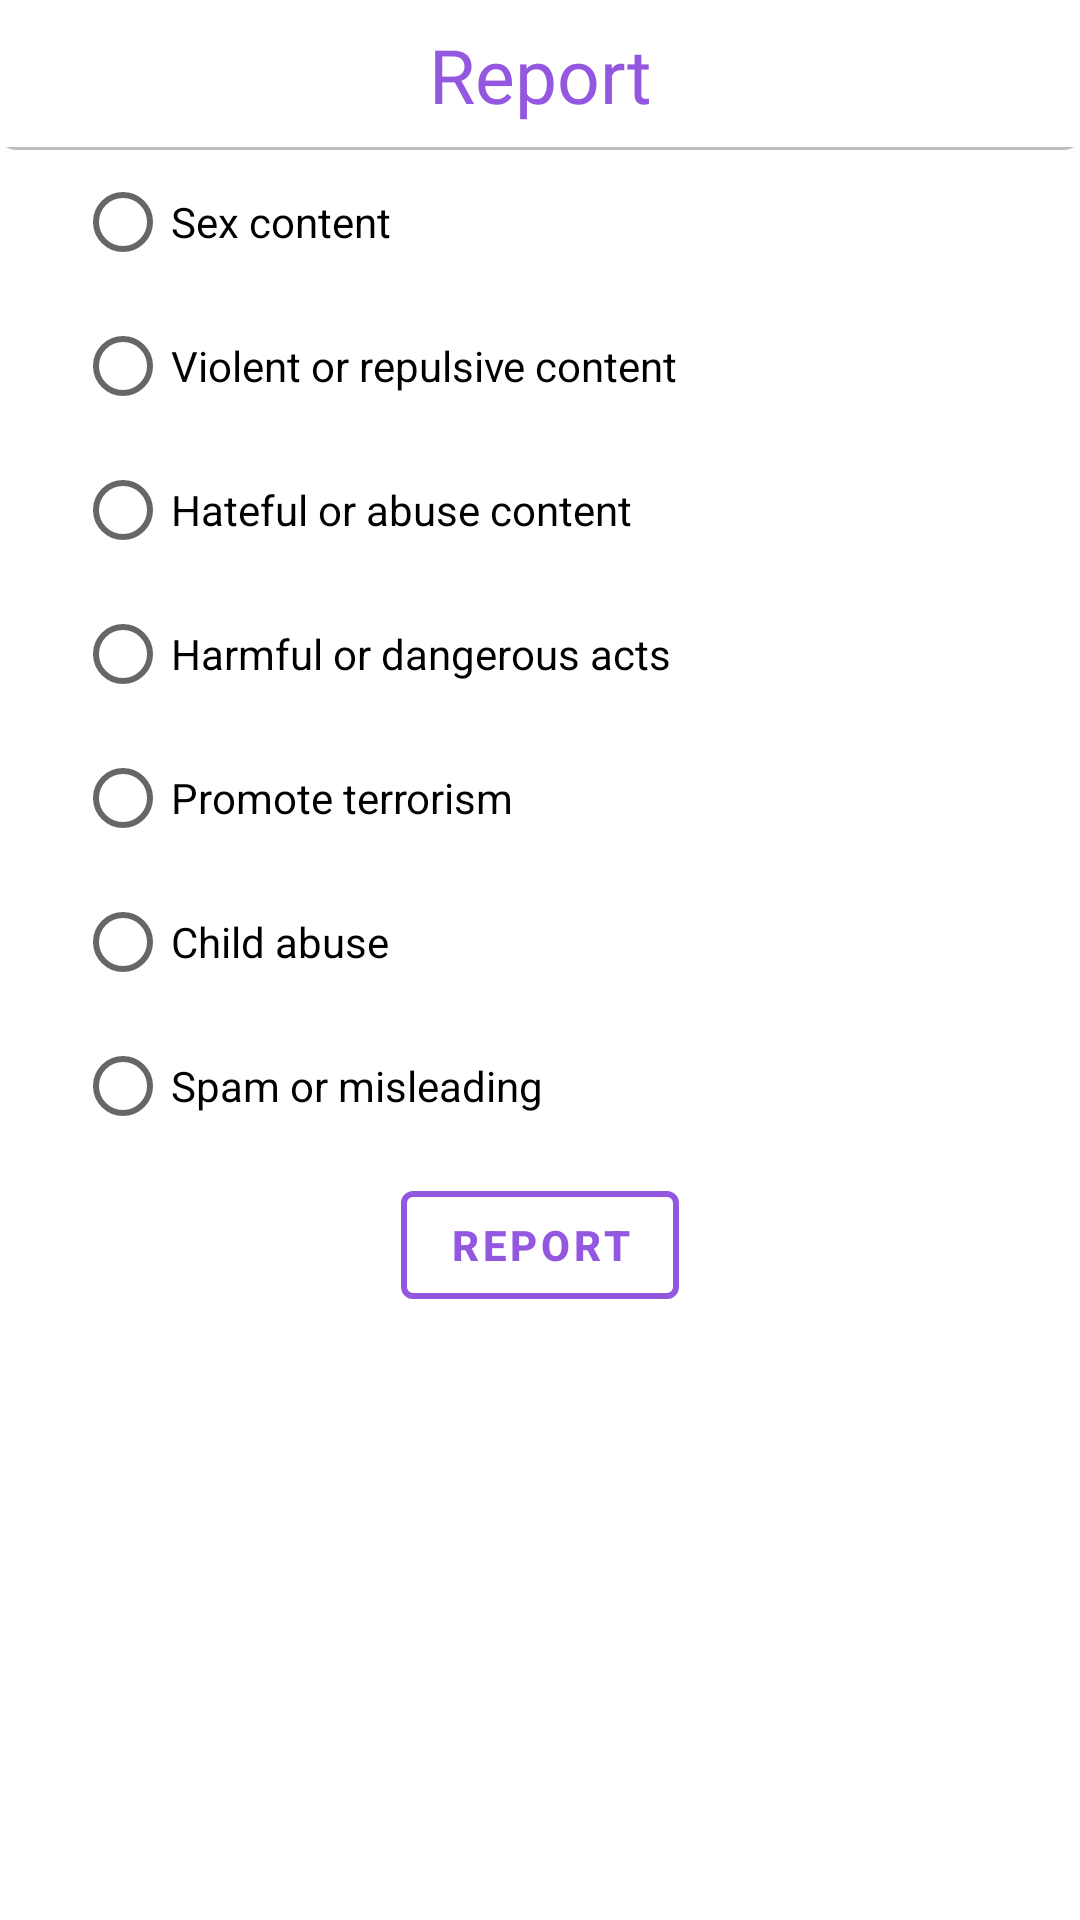

Write the Android layout XML for this screen, with the resource values it uses.
<!-- AndroidManifest.xml: application theme Theme.SocialMedia20 -->
<!-- res/layout/report_popup.xml -->
<?xml version="1.0" encoding="utf-8"?>
<androidx.constraintlayout.widget.ConstraintLayout xmlns:android="http://schemas.android.com/apk/res/android"
    xmlns:app="http://schemas.android.com/apk/res-auto"
    android:layout_width="match_parent"
    android:background="@color/white"
    android:layout_height="wrap_content"
    android:layout_marginBottom="10dp">

    <TextView
        android:id="@+id/title_"
        android:layout_width="match_parent"
        android:layout_height="50dp"
        android:fontFamily="@font/aclonica"
        android:text="Report"
        android:gravity="center"
        android:textColor="@color/mainColor"
        android:background="@drawable/under_line"
        android:textSize="25dp"
        app:layout_constraintEnd_toEndOf="parent"
        app:layout_constraintStart_toStartOf="parent"
        app:layout_constraintTop_toTopOf="parent" />

    <ImageView
        android:id="@+id/cancelBtn"
        android:layout_width="30dp"
        android:layout_height="30dp"
        android:layout_marginStart="10dp"
        android:src="@drawable/ic_baseline_close_24"
        app:layout_constraintBottom_toBottomOf="@+id/title_"
        app:layout_constraintStart_toStartOf="parent"
        app:layout_constraintTop_toTopOf="parent" />

    <RadioGroup
        android:id="@+id/reportRadioGroup"
        android:layout_width="match_parent"
        android:layout_height="wrap_content"
        android:paddingStart="25dp"
        app:layout_constraintEnd_toEndOf="parent"
        app:layout_constraintStart_toStartOf="parent"
        app:layout_constraintTop_toBottomOf="@+id/title_">

        <RadioButton
            android:id="@+id/sexRBtn"
            android:text="Sex content"
            android:layout_width="wrap_content"
            android:layout_height="wrap_content" />

        <RadioButton
            android:id="@+id/violentRBtn"
            android:text="Violent or repulsive content"
            android:layout_width="wrap_content"
            android:layout_height="wrap_content" />

        <RadioButton
            android:id="@+id/abuseRBtn"
            android:text="Hateful or abuse content"
            android:layout_width="wrap_content"
            android:layout_height="wrap_content" />

        <RadioButton
            android:id="@+id/HarmfulRBtn"
            android:text="Harmful or dangerous acts"
            android:layout_width="wrap_content"
            android:layout_height="wrap_content" />

        <RadioButton
            android:id="@+id/terrorismRBtn"
            android:text="Promote terrorism"
            android:layout_width="wrap_content"
            android:layout_height="wrap_content" />
        <RadioButton
            android:id="@+id/childRBtn"
            android:text="Child abuse"
            android:layout_width="wrap_content"
            android:layout_height="wrap_content" />

        <RadioButton
            android:id="@+id/spamRBtn"
            android:text="Spam or misleading"
            android:layout_width="wrap_content"
            android:layout_height="wrap_content" />
    </RadioGroup>

    <com.google.android.material.button.MaterialButton
        android:id="@+id/reportBtn"
        style="@style/Widget.MaterialComponents.Button.OutlinedButton"
        android:layout_width="wrap_content"
        android:layout_height="wrap_content"
        android:layout_marginTop="5dp"
        android:text="report"
        android:textColor="@color/mainColor"
        android:textStyle="bold"
        app:layout_constraintEnd_toEndOf="parent"
        app:layout_constraintStart_toStartOf="parent"
        app:layout_constraintTop_toBottomOf="@+id/reportRadioGroup"
        app:strokeColor="@color/mainColor"
        app:strokeWidth="2dp" />

</androidx.constraintlayout.widget.ConstraintLayout>
<!-- resources referenced by this layout -->
<resources>
  <color name="mainColor">#9457E0</color>
  <color name="white">#FFFFFFFF</color>
  <!-- drawable under_line (drawable) -->
  <?xml version="1.0" encoding="utf-8"?>
  <layer-list xmlns:android="http://schemas.android.com/apk/res/android">
      <item>
          <shape android:shape="rectangle">
              <solid android:color="#BDBDBD"/>
              <corners android:radius="5dp"/>
          </shape>
      </item>
  
      <item
          android:left="0dp"
          android:right="0dp"
          android:top="0dp"
          android:bottom="1dp">
          <shape android:shape="rectangle">
              <solid android:color="#ffffff"/>
          </shape>
      </item>
  </layer-list>
  <style name="Theme.SocialMedia20" parent="Theme.MaterialComponents.DayNight.NoActionBar">
          
          <item name="colorPrimary">@color/purple_500</item>
          <item name="colorPrimaryVariant">@color/purple_700</item>
          <item name="colorOnPrimary">@color/white</item>
          
          <item name="colorSecondary">@color/teal_200</item>
          <item name="colorSecondaryVariant">@color/teal_700</item>
          <item name="colorOnSecondary">@color/black</item>
          
          <item name="android:statusBarColor">#FFFFFF</item>
          //For Status Bar Icons
          <item name="android:windowLightStatusBar">true</item>
  
          // ///     default splash screen hide make true
          <item name="android:windowIsTranslucent">false</item>
  
          <item name="android:actionButtonStyle">@style/ActionButton</item>
  
          
      </style>
  <color name="purple_500">#FF6200EE</color>
  <color name="purple_700">#FF3700B3</color>
  <color name="teal_200">#FF03DAC5</color>
  <color name="teal_700">#FF018786</color>
  <color name="black">#FF000000</color>
  <style name="ActionButton" parent="Widget.AppCompat.ActionButton">
          <item name="android:minWidth">0dp</item>
          <item name="android:paddingLeft">0dp</item>
          <item name="android:paddingRight">0dp</item>
          <item name="android:drawablePadding">-10dp</item>
      </style>
</resources>
